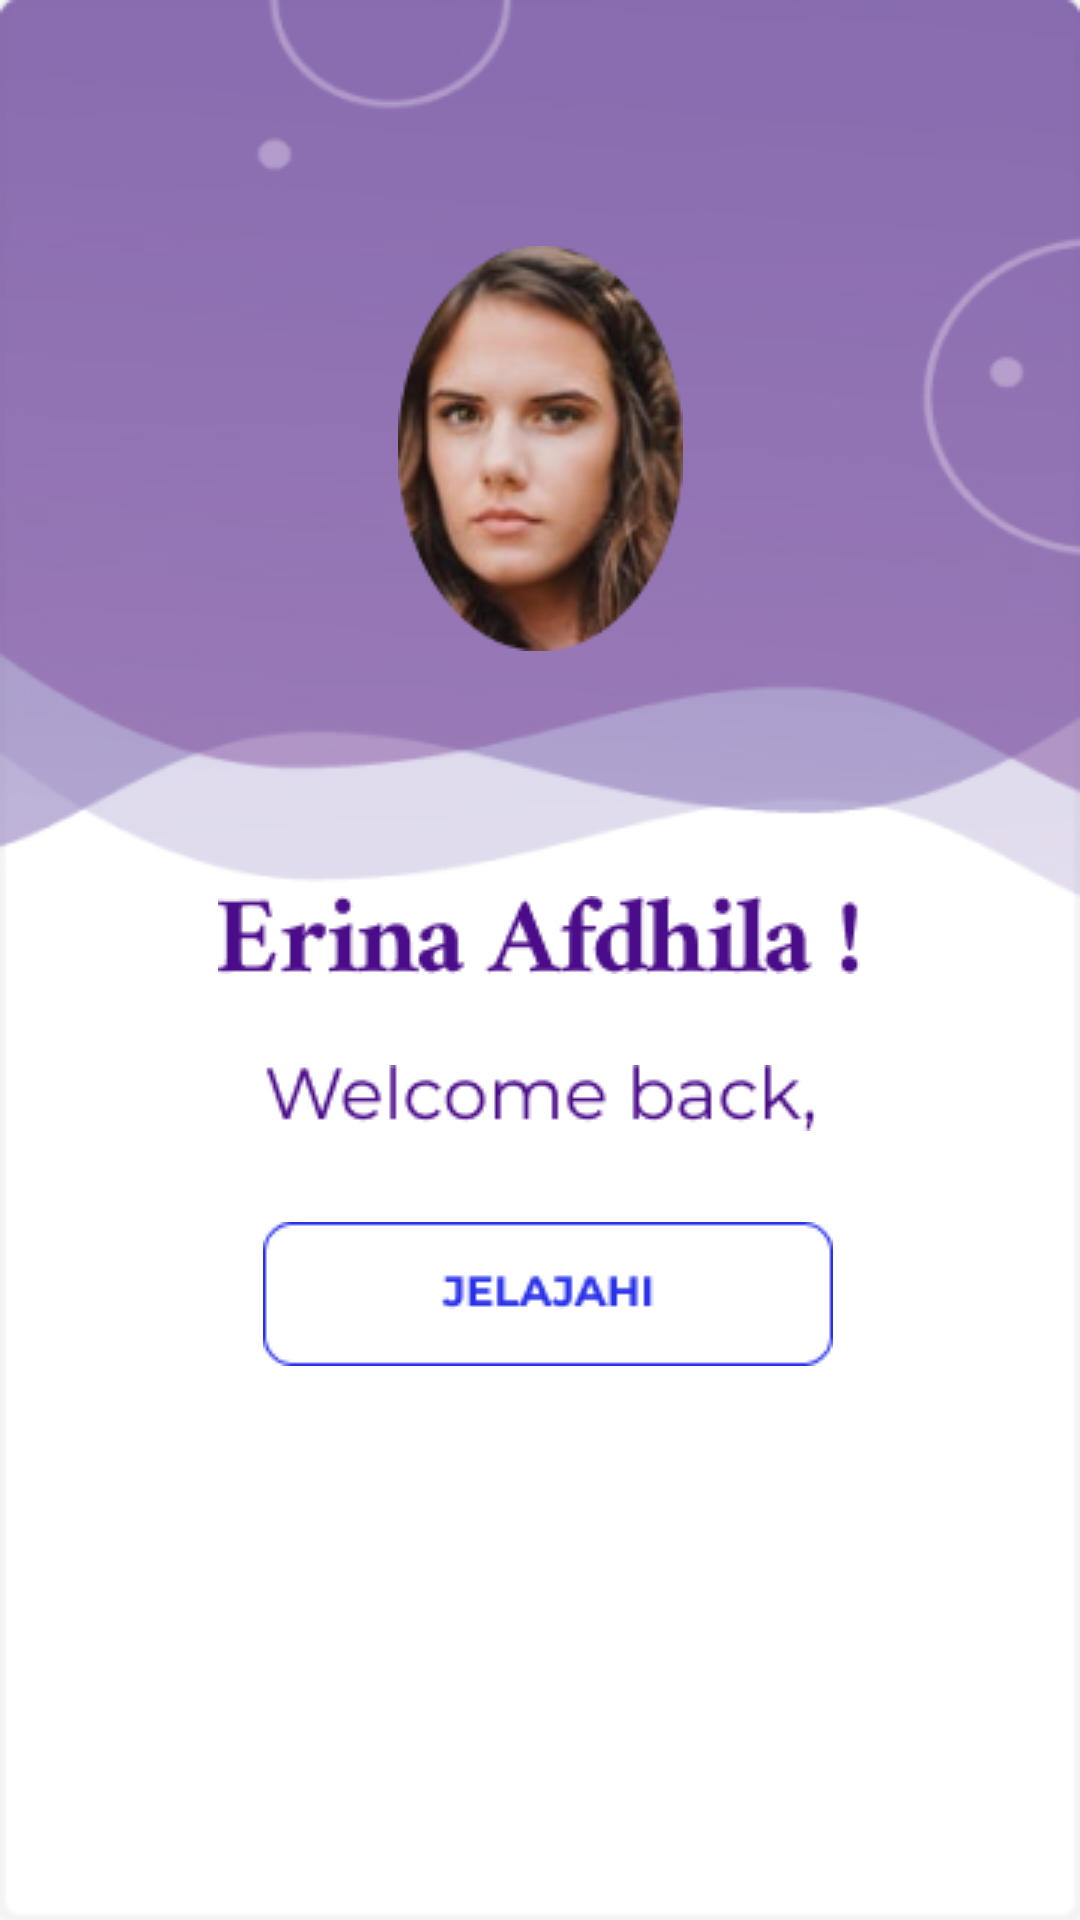

Reconstruct the res/layout file that produces this screen, plus the resources it refers to.
<!-- AndroidManifest.xml: application theme Theme.Budayaid -->
<!-- res/layout/activity_main_about_account.xml -->
<?xml version="1.0" encoding="utf-8"?>
<androidx.constraintlayout.widget.ConstraintLayout xmlns:android="http://schemas.android.com/apk/res/android"
    xmlns:app="http://schemas.android.com/apk/res-auto"
    xmlns:tools="http://schemas.android.com/tools"
    android:layout_width="match_parent"
    android:layout_height="match_parent"
    android:background="@drawable/bgabout"
    tools:context=".MainAboutAccount">

    <ImageButton
        android:id="@+id/img1"
        android:layout_width="wrap_content"
        android:layout_height="wrap_content"
        android:background="@android:color/transparent"
        app:layout_constraintBottom_toBottomOf="parent"
        app:layout_constraintEnd_toEndOf="parent"
        app:layout_constraintHorizontal_bias="0.515"
        app:layout_constraintStart_toStartOf="parent"
        app:layout_constraintTop_toTopOf="parent"
        app:layout_constraintVertical_bias="0.688"
        app:srcCompat="@drawable/jelajahii"
        tools:ignore="SpeakableTextPresentCheck" />

    <ImageView
        android:id="@+id/btn7"
        android:layout_width="wrap_content"
        android:layout_height="wrap_content"
        app:layout_constraintBottom_toTopOf="@+id/img1"
        app:layout_constraintEnd_toEndOf="parent"
        app:layout_constraintHorizontal_bias="0.497"
        app:layout_constraintStart_toStartOf="parent"
        app:layout_constraintTop_toTopOf="parent"
        app:layout_constraintVertical_bias="0.783"
        app:srcCompat="@drawable/erina" />

    <ImageView
        android:id="@+id/imageView14"
        android:layout_width="wrap_content"
        android:layout_height="wrap_content"
        app:layout_constraintBottom_toTopOf="@+id/img1"
        app:layout_constraintEnd_toEndOf="parent"
        app:layout_constraintStart_toStartOf="parent"
        app:layout_constraintTop_toBottomOf="@+id/btn7"
        app:srcCompat="@drawable/welcome" />

    <ImageView
        android:id="@+id/imageView15"
        android:layout_width="wrap_content"
        android:layout_height="wrap_content"
        app:layout_constraintBottom_toTopOf="@+id/btn7"
        app:layout_constraintEnd_toEndOf="parent"
        app:layout_constraintStart_toStartOf="parent"
        app:layout_constraintTop_toTopOf="parent"
        app:srcCompat="@drawable/fotoerina" />

</androidx.constraintlayout.widget.ConstraintLayout>
<!-- resources referenced by this layout -->
<resources>
  <!-- drawable bgabout: jpg bitmap (drawable, 24733 bytes) -->
  <!-- drawable erina: png bitmap (drawable, 3664 bytes) -->
  <!-- drawable fotoerina: png bitmap (drawable, 23426 bytes) -->
  <!-- drawable jelajahii: png bitmap (drawable, 1518 bytes) -->
  <!-- drawable welcome: png bitmap (drawable, 2749 bytes) -->
  <style name="Theme.Budayaid" parent="Theme.MaterialComponents.DayNight.NoActionBar">
          
          <item name="colorPrimary">@color/purple_500</item>
          <item name="colorPrimaryVariant">@color/purple_700</item>
          <item name="colorOnPrimary">@color/white</item>
          
          <item name="colorSecondary">@color/teal_200</item>
          <item name="colorSecondaryVariant">@color/teal_700</item>
          <item name="colorOnSecondary">@color/black</item>
          
          <item name="android:statusBarColor" tools:targetApi="l">?attr/colorPrimaryVariant</item>
          
      </style>
  <!-- not gathered from this repository: default colours our renderer supplied (Android Studio template values) -->
  <color name="purple_500">#FF6200EE</color>
  <color name="purple_700">#FF3700B3</color>
  <color name="teal_200">#FF03DAC5</color>
  <color name="teal_700">#FF018786</color>
  <color name="black">#FF000000</color>
  <color name="white">#FFFFFFFF</color>
</resources>
